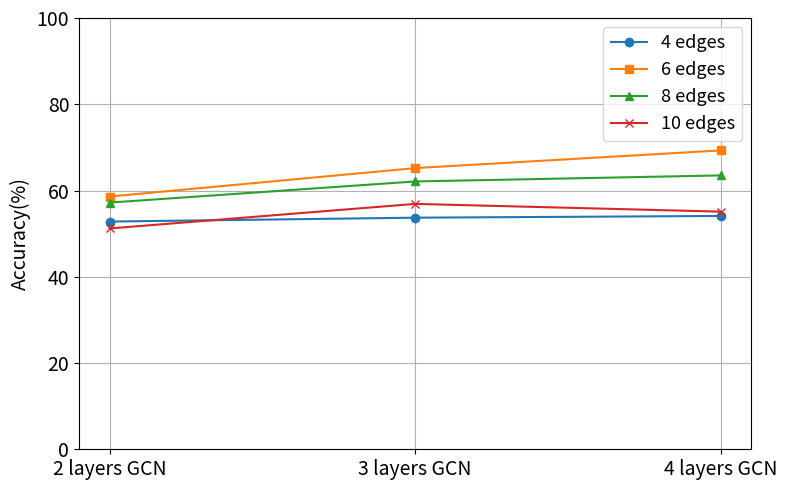

This figure's Python source:
import matplotlib.pyplot as plt

"""
8 edges(left hand to right foot)
"""

# # GCN 層數標籤
# layers = ['2 layers GCN', '3 layers GCN', '4 layers GCN']

# # 對應的準確率
# edges_4 = [52.8, 53.7, 54.1]
# edges_6 = [58.6, 65.2, 69.3]
# edges_8 = [58.0, 64.6, 64.5]
# edges_10 = [51.2, 56.9, 55.1]

# # 繪製折線圖
# plt.figure(figsize=(8, 5))
# plt.plot(layers, edges_4, marker='o', label='4 edges')
# plt.plot(layers, edges_6, marker='s', label='6 edges')
# plt.plot(layers, edges_8, marker='^', label='8 edges')
# plt.plot(layers, edges_10, marker='x', label='10 edges')


# # 標題與標籤
# # plt.title('Different Edge Counts')
# # plt.xlabel('GCN Layers')
# plt.xticks(fontsize=14)
# plt.ylabel('Accuracy(%)',fontsize=14)
# plt.yticks(fontsize=14)
# plt.ylim(0, 100)
# plt.grid(True)
# plt.legend(fontsize=13)

# # 顯示圖形
# plt.tight_layout()
# plt.show()
# plt.savefig('Edge_ablation_study(8 edges(left hand to right foot)).png', dpi=300)


"""
8 edges(left hand to right hand)
"""

# GCN 層數標籤
layers = ['2 layers GCN', '3 layers GCN', '4 layers GCN']

# 對應的準確率
edges_4 = [52.8, 53.7, 54.1]
edges_6 = [58.6, 65.2, 69.3]
edges_8 = [57.2, 62.1, 63.5]
edges_10 = [51.2, 56.9, 55.1]

# 繪製折線圖
plt.figure(figsize=(8, 5))
plt.plot(layers, edges_4, marker='o', label='4 edges')
plt.plot(layers, edges_6, marker='s', label='6 edges')
plt.plot(layers, edges_8, marker='^', label='8 edges')
plt.plot(layers, edges_10, marker='x', label='10 edges')


# 標題與標籤
# plt.title('Different Edge Counts')
# plt.xlabel('GCN Layers')
plt.xticks(fontsize=14)
plt.ylabel('Accuracy(%)',fontsize=14)
plt.yticks(fontsize=14)
plt.ylim(0, 100)
plt.grid(True)
plt.legend(fontsize=13)

# 顯示圖形
plt.tight_layout()
plt.show()
plt.savefig('Edge_ablation_study(8 edges(left hand to right hand)).png', dpi=300)
